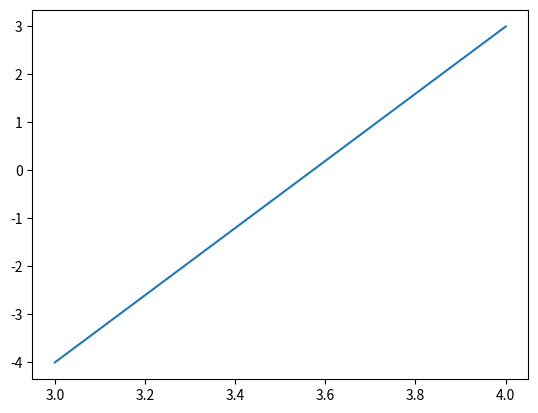

Reproduce this figure in Python.
# circle assignment
import numpy as np
from numpy import linalg as LA
import matplotlib.pyplot as plt
import math
#Orthogonal matrix
omat = np.array([[0,1],[-1,0]]) 
def dir_vec(A,B): ##dirction vector
  return B-A

def norm_vec(A,B):  ##normal vector
  return np.matmul(omat, dir_vec(A,B))
  
A = np.array(([3,4]))
B = np.array(([-4,3]))

n = norm_vec(A,B)
C = n@A
### distance betwwen (0,0) and line nX=c is |c| / ||n|| ####
k = np.linalg.norm(n)

d = abs(C)/k

print (d)

angle = np.arcsin(d/5) + np.arcsin(d/5)

theeta = np.degrees(angle/2)

print ("required angle QPR is ~",theeta)

########################ploting############

#Generating points on a circle
def circ_gen(O,r):
	len = 50
	theta = np.linspace(0,2*np.pi,len)
	x_circ = np.zeros((2,len))
	x_circ[0,:] = r*np.cos(theta)
	x_circ[1,:] = r*np.sin(theta)
	x_circ = (x_circ.T + O).T
	return x_circ

#Generating points on a circular arc
def circ_arc(O,r,theta1,theta2,len):
	theta = np.linspace(theta1,theta2,len)*np.pi/180
	x_circ = np.zeros((2,len))
	x_circ[0,:] = r*np.cos(theta)
	x_circ[1,:] = r*np.sin(theta)
	x_circ = (x_circ.T + O).T
	return x_circ
	

plt.plot(A,B)
#plt.show()
